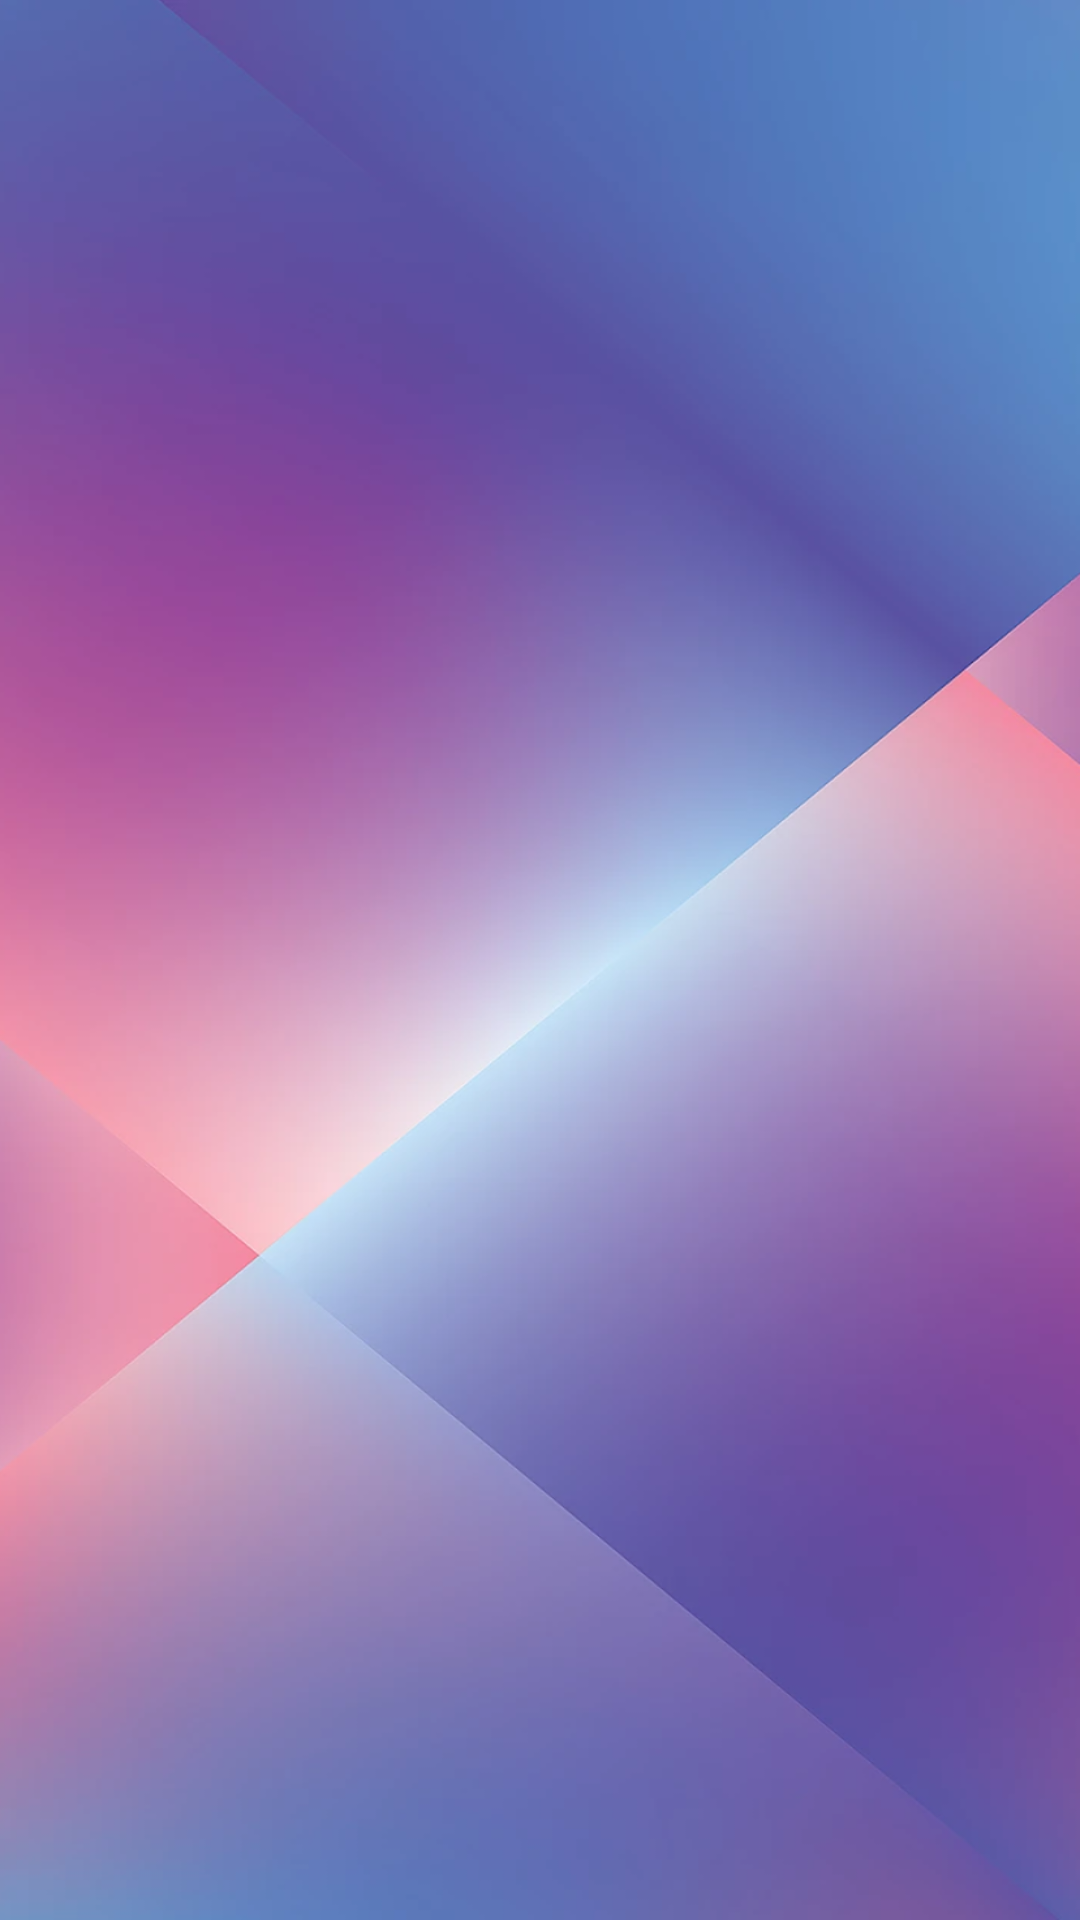

Reconstruct the res/layout file that produces this screen, plus the resources it refers to.
<!-- AndroidManifest.xml: application theme Theme.TK88COLOR -->
<!-- res/layout/fragment_dashboard.xml -->
<?xml version="1.0" encoding="utf-8"?>
<LinearLayout xmlns:android="http://schemas.android.com/apk/res/android"
    xmlns:app="http://schemas.android.com/apk/res-auto"
    xmlns:tools="http://schemas.android.com/tools"
    android:layout_width="match_parent"
    android:layout_height="match_parent"
    android:background="@drawable/bg_splash"
    tools:context="layout.ui.dashboard.DashboardFragment">

    <androidx.recyclerview.widget.RecyclerView
        android:id="@+id/rclMain"
        android:layout_width="match_parent"
        android:layout_height="wrap_content"
        app:layout_constraintTop_toTopOf="parent"
        app:layoutManager="androidx.recyclerview.widget.LinearLayoutManager"/>

</LinearLayout>
<!-- resources referenced by this layout -->
<resources>
  <!-- drawable bg_splash: png bitmap (drawable, 270904 bytes) -->
  <style name="Theme.TK88COLOR" parent="Theme.MaterialComponents.DayNight.NoActionBar">
          
          <item name="colorPrimary">@color/purple_500</item>
          <item name="colorPrimaryVariant">@color/purple_700</item>
          <item name="colorOnPrimary">@color/white</item>
          
          <item name="colorSecondary">@color/teal_200</item>
          <item name="colorSecondaryVariant">@color/teal_700</item>
          <item name="colorOnSecondary">@color/black</item>
          
          <item name="android:statusBarColor">?attr/colorPrimaryVariant</item>
          
      </style>
  <color name="purple_500">#FF6200EE</color>
  <color name="purple_700">#FF3700B3</color>
  <color name="white">#FFFFFFFF</color>
  <color name="teal_200">#FF03DAC5</color>
  <color name="teal_700">#FF018786</color>
  <color name="black">#FF000000</color>
</resources>
